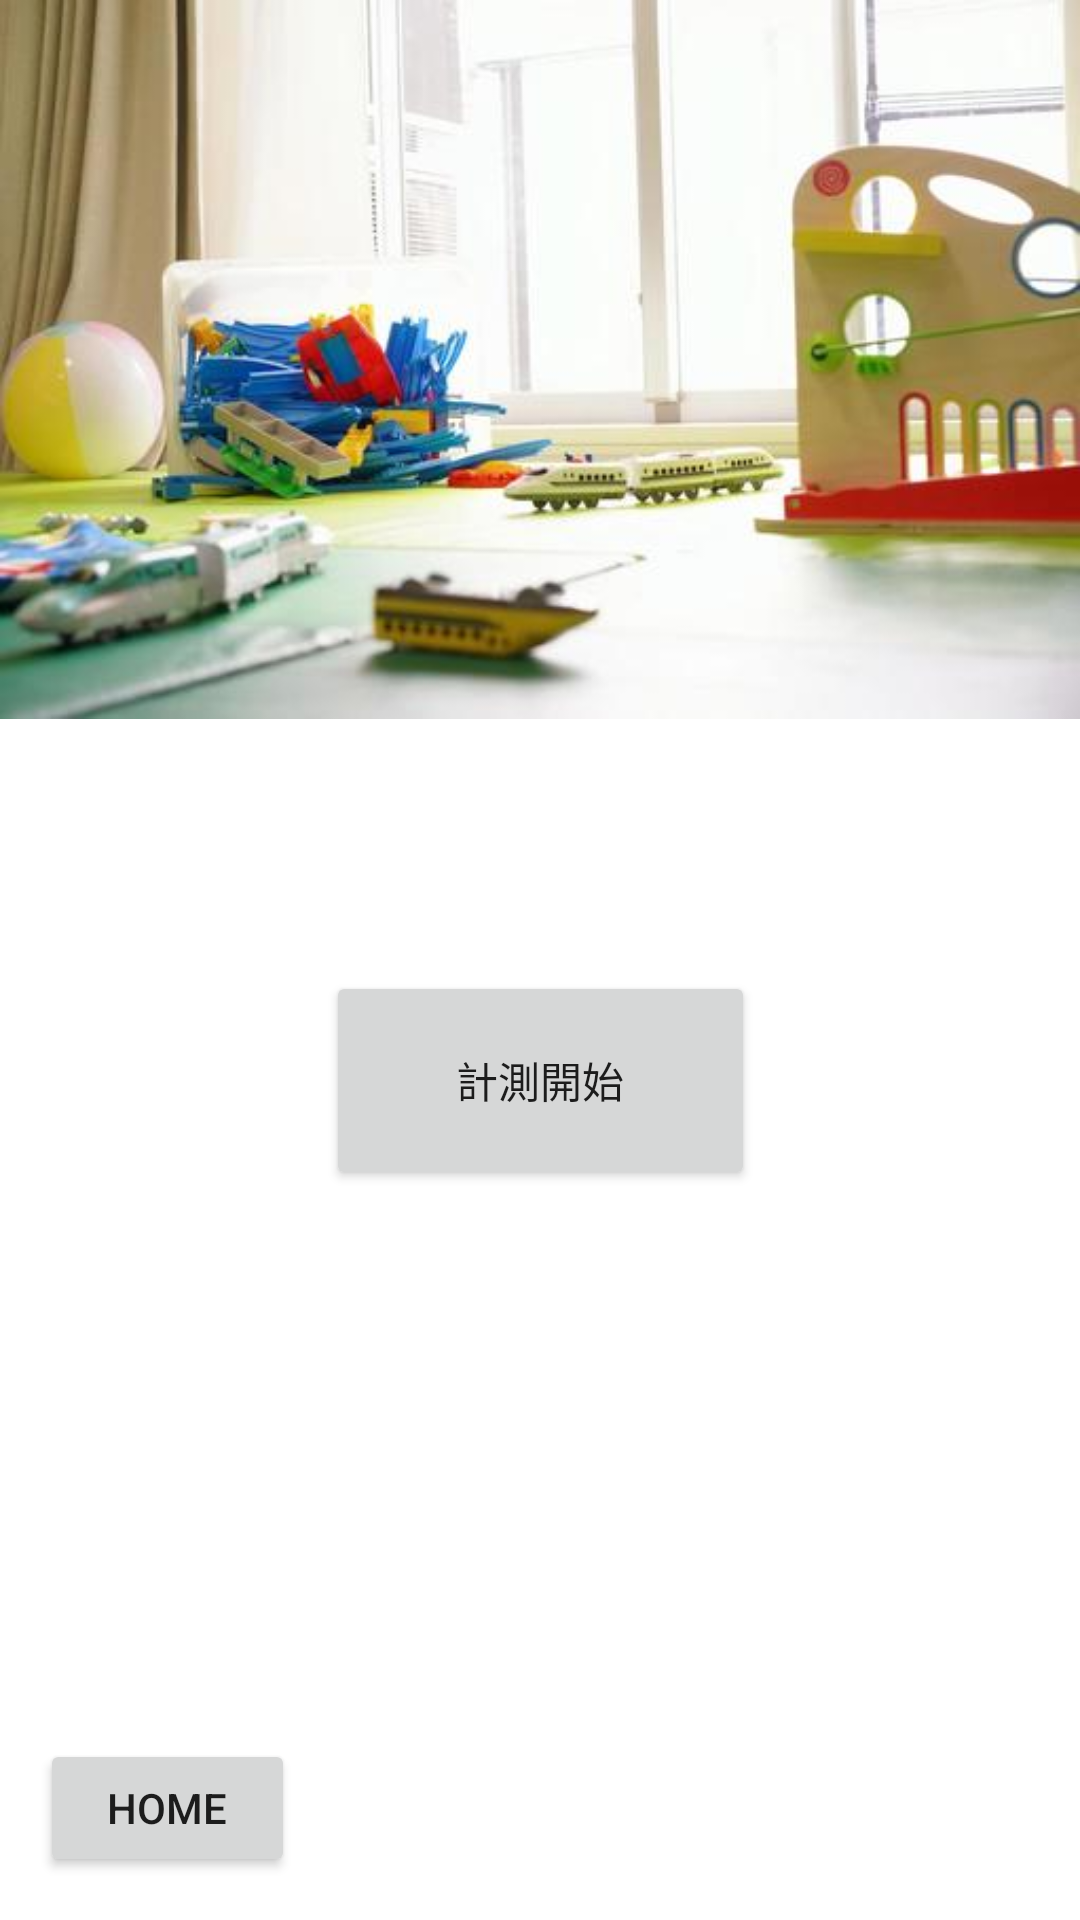

Write the Android layout XML for this screen, with the resource values it uses.
<!-- AndroidManifest.xml: application theme Theme.KeyLook -->
<!-- res/layout/activity_kids_room.xml -->
<?xml version="1.0" encoding="utf-8"?>
<androidx.constraintlayout.widget.ConstraintLayout xmlns:android="http://schemas.android.com/apk/res/android"
    xmlns:app="http://schemas.android.com/apk/res-auto"
    xmlns:tools="http://schemas.android.com/tools"
    android:layout_width="match_parent"
    android:layout_height="match_parent"
    tools:context=".KidsRoomActivity">

    <ImageView
        android:id="@+id/image"
        android:layout_width="match_parent"
        android:layout_height="310dp"
        android:layout_gravity="center_horizontal"
        android:contentDescription="@string/img_description"
        android:scaleType="fitStart"
        android:src="@drawable/img_2"
        tools:ignore="MissingConstraints" />

    <Button
        android:id="@+id/btStart"
        android:layout_width="143dp"
        android:layout_height="73dp"
        android:text="@string/start"
        android:onClick="onButtonClick"
        app:layout_constraintBottom_toBottomOf="parent"
        app:layout_constraintEnd_toEndOf="parent"
        app:layout_constraintStart_toStartOf="parent"
        app:layout_constraintTop_toTopOf="parent"
        app:layout_constraintVertical_bias="0.571" />

    <Button
        android:id="@+id/btHome"
        android:layout_width="85dp"
        android:layout_height="46dp"
        android:onClick="onButtonClickHome"
        android:text="@string/home"
        app:layout_constraintBottom_toBottomOf="parent"
        app:layout_constraintEnd_toEndOf="parent"
        app:layout_constraintHorizontal_bias="0.049"
        app:layout_constraintStart_toStartOf="parent"
        app:layout_constraintTop_toTopOf="parent"
        app:layout_constraintVertical_bias="0.976" />

</androidx.constraintlayout.widget.ConstraintLayout>
<!-- resources referenced by this layout -->
<resources>
  <!-- drawable img_2: jpg bitmap (drawable-v24, 22688 bytes) -->
  <string name="home">Home</string>
  <string name="img_description">Image</string>
  <string name="start">計測開始</string>
  <style name="Theme.KeyLook" parent="Theme.MaterialComponents.DayNight.DarkActionBar">
          
          <item name="colorPrimary">@color/purple_500</item>
          <item name="colorPrimaryVariant">@color/purple_700</item>
          <item name="colorOnPrimary">@color/white</item>
          
          <item name="colorSecondary">@color/teal_200</item>
          <item name="colorSecondaryVariant">@color/teal_700</item>
          <item name="colorOnSecondary">@color/black</item>
          
          <item name="android:statusBarColor">?attr/colorPrimaryVariant</item>
          
      </style>
  <!-- not gathered from this repository: default colours our renderer supplied (Android Studio template values) -->
  <color name="purple_500">#FF6200EE</color>
  <color name="purple_700">#FF3700B3</color>
  <color name="teal_200">#FF03DAC5</color>
  <color name="teal_700">#FF018786</color>
  <color name="black">#FF000000</color>
  <color name="white">#FFFFFFFF</color>
</resources>
